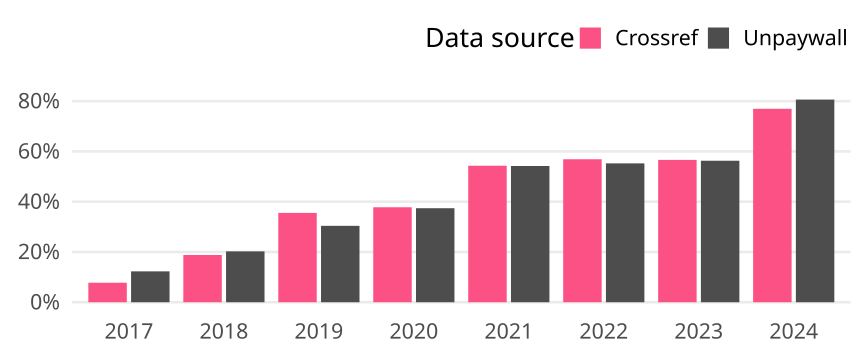

Source data for this figure (header and first rows):
cr_year, cat, article_total, name, oa_articles, oa_share
2017, Germany, 1457, Crossref, 113, 0.07756
2017, Germany, 1457, Unpaywall, 179, 0.1229
2018, Germany, 1319, Crossref, 248, 0.188
2018, Germany, 1319, Unpaywall, 267, 0.2024
2019, Germany, 1089, Crossref, 387, 0.3554
2019, Germany, 1089, Unpaywall, 331, 0.3039
2020, Germany, 1294, Crossref, 489, 0.3779
2020, Germany, 1294, Unpaywall, 484, 0.374
2021, Germany, 1011, Crossref, 549, 0.543
2021, Germany, 1011, Unpaywall, 548, 0.542
2022, Germany, 1097, Crossref, 624, 0.5688
2022, Germany, 1097, Unpaywall, 606, 0.5524
2023, Germany, 1192, Crossref, 675, 0.5663
2023, Germany, 1192, Unpaywall, 671, 0.5629
2024, Germany, 356, Crossref, 274, 0.7697
2024, Germany, 356, Unpaywall, 287, 0.8062
